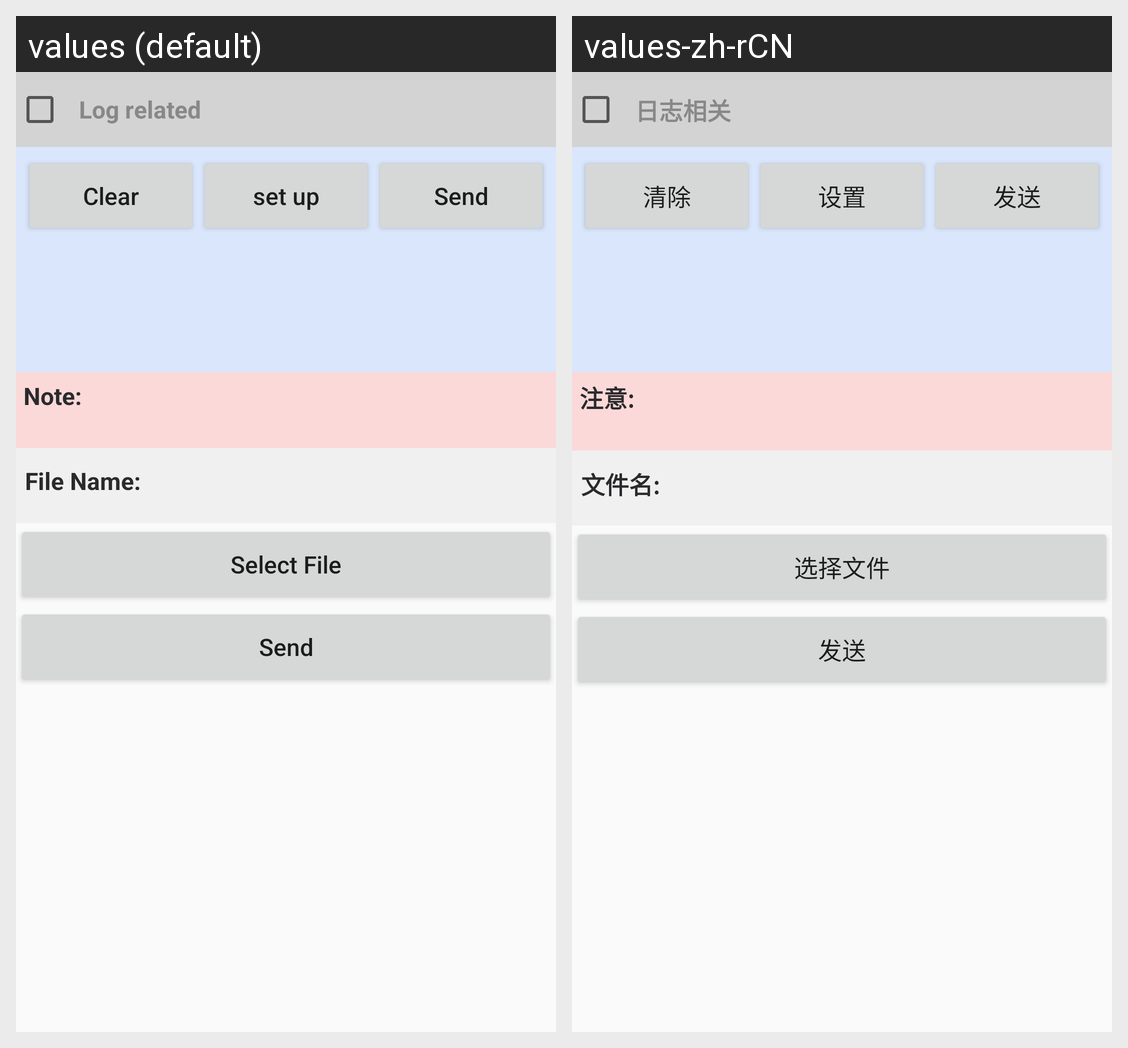

For this localized Android screen grid, give each drawn string resource with its value in every locale shown.
Android screen res/layout/activity_sifli_dial.xml rendered under 2 locales, left to right: values (default), values-zh-rCN. Device: Nexus 5 (rendered at 1080×1920; each locale shown at half size, 540×960, under a caption strip naming it); theme AppTheme.
Strings drawn on this screen, with the default value and each locale's value (text and hints the layout hard-codes, and strings that could not be matched under every locale, appear in the picture but are not listed):

btn_send
  values: Send
  values-zh-rCN: 发送

log_info
  values: Log related
  values-zh-rCN: 日志相关

btn_clear
  values: Clear
  values-zh-rCN: 清除

btn_set
  values: set up
  values-zh-rCN: 设置

input_attention
  values: Note:
  values-zh-rCN: 注意:

input_file_name
  values: File Name:
  values-zh-rCN: 文件名:

select_file
  values: Select File
  values-zh-rCN: 选择文件
